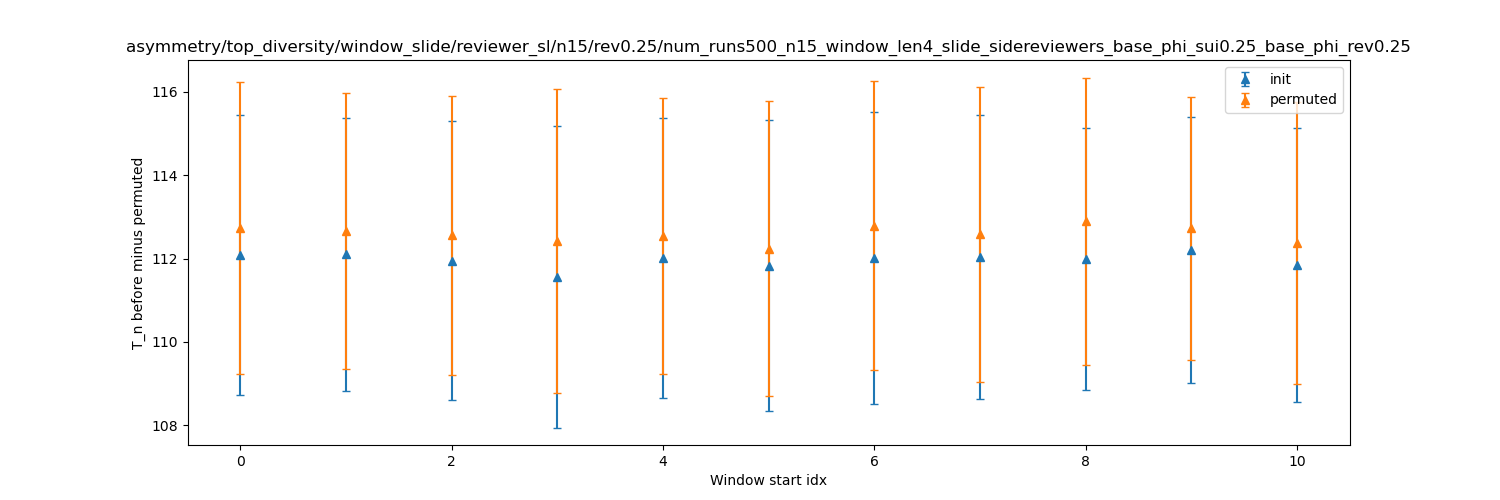

The data file committed next to this chart (first rows):
dispersion, init_mean, init_stdev, permuted_mean, permuted_stdev
0, 112.1, 3.358, 112.7, 3.501
1, 112.1, 3.279, 112.7, 3.312
2, 112, 3.352, 112.6, 3.346
3, 111.6, 3.623, 112.4, 3.645
4, 112, 3.355, 112.5, 3.316
5, 111.8, 3.491, 112.2, 3.537
6, 112, 3.509, 112.8, 3.463
7, 112, 3.409, 112.6, 3.548
8, 112, 3.154, 112.9, 3.454
9, 112.2, 3.181, 112.7, 3.16
10, 111.9, 3.288, 112.4, 3.381
